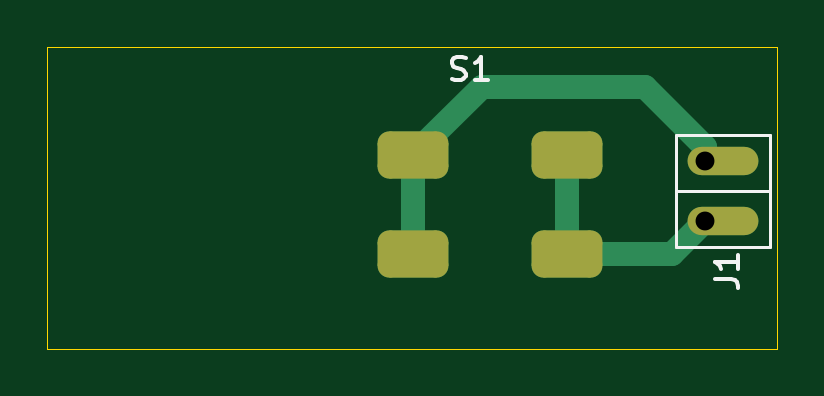
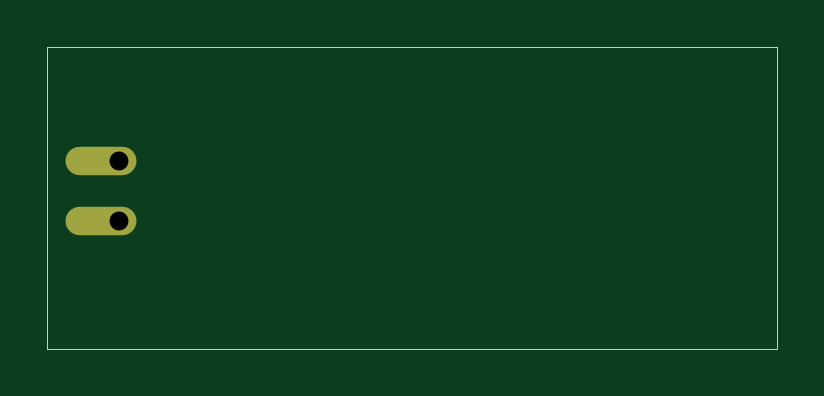
Circuit board: 11 layer files. Board 30.9 x 12.8 mm.
- bottom_copper: CRVisionJoystickbutton-B_Cu.gbl (615 bytes)
- bottom_mask: CRVisionJoystickbutton-B_Mask.gbs (576 bytes)
- paste: CRVisionJoystickbutton-B_Paste.gbp (484 bytes)
- bottom_silk: CRVisionJoystickbutton-B_Silkscreen.gbo (580 bytes)
- outline: CRVisionJoystickbutton-Edge_Cuts.gm1 (725 bytes)
- top_copper: CRVisionJoystickbutton-F_Cu.gtl (1913 bytes)
- top_mask: CRVisionJoystickbutton-F_Mask.gts (1355 bytes)
- paste: CRVisionJoystickbutton-F_Paste.gtp (1263 bytes)
- top_silk: CRVisionJoystickbutton-F_Silkscreen.gto (2711 bytes)
- drill: CRVisionJoystickbutton-NPTH.drl (289 bytes)
- drill: CRVisionJoystickbutton-PTH.drl (382 bytes)

=== bottom_copper: CRVisionJoystickbutton-B_Cu.gbl ===
%TF.GenerationSoftware,KiCad,Pcbnew,(6.0.1)*%
%TF.CreationDate,2022-07-24T11:32:21+08:00*%
%TF.ProjectId,CRVisionJoystickbutton,43525669-7369-46f6-9e4a-6f7973746963,rev?*%
%TF.SameCoordinates,Original*%
%TF.FileFunction,Copper,L2,Bot*%
%TF.FilePolarity,Positive*%
%FSLAX46Y46*%
G04 Gerber Fmt 4.6, Leading zero omitted, Abs format (unit mm)*
G04 Created by KiCad (PCBNEW (6.0.1)) date 2022-07-24 11:32:21*
%MOMM*%
%LPD*%
G01*
G04 APERTURE LIST*
%TA.AperFunction,ComponentPad*%
%ADD10O,3.000000X1.200000*%
%TD*%
G04 APERTURE END LIST*
D10*
X148103864Y-58870000D03*
X148103864Y-56330000D03*
M02*

=== bottom_mask: CRVisionJoystickbutton-B_Mask.gbs ===
%TF.GenerationSoftware,KiCad,Pcbnew,(6.0.1)*%
%TF.CreationDate,2022-07-24T11:32:21+08:00*%
%TF.ProjectId,CRVisionJoystickbutton,43525669-7369-46f6-9e4a-6f7973746963,rev?*%
%TF.SameCoordinates,Original*%
%TF.FileFunction,Soldermask,Bot*%
%TF.FilePolarity,Negative*%
%FSLAX46Y46*%
G04 Gerber Fmt 4.6, Leading zero omitted, Abs format (unit mm)*
G04 Created by KiCad (PCBNEW (6.0.1)) date 2022-07-24 11:32:21*
%MOMM*%
%LPD*%
G01*
G04 APERTURE LIST*
%ADD10O,3.000000X1.200000*%
G04 APERTURE END LIST*
D10*
X148103864Y-58870000D03*
X148103864Y-56330000D03*
M02*

=== paste: CRVisionJoystickbutton-B_Paste.gbp ===
%TF.GenerationSoftware,KiCad,Pcbnew,(6.0.1)*%
%TF.CreationDate,2022-07-24T11:32:21+08:00*%
%TF.ProjectId,CRVisionJoystickbutton,43525669-7369-46f6-9e4a-6f7973746963,rev?*%
%TF.SameCoordinates,Original*%
%TF.FileFunction,Paste,Bot*%
%TF.FilePolarity,Positive*%
%FSLAX46Y46*%
G04 Gerber Fmt 4.6, Leading zero omitted, Abs format (unit mm)*
G04 Created by KiCad (PCBNEW (6.0.1)) date 2022-07-24 11:32:21*
%MOMM*%
%LPD*%
G01*
G04 APERTURE LIST*
G04 APERTURE END LIST*
M02*

=== bottom_silk: CRVisionJoystickbutton-B_Silkscreen.gbo ===
%TF.GenerationSoftware,KiCad,Pcbnew,(6.0.1)*%
%TF.CreationDate,2022-07-24T11:32:21+08:00*%
%TF.ProjectId,CRVisionJoystickbutton,43525669-7369-46f6-9e4a-6f7973746963,rev?*%
%TF.SameCoordinates,Original*%
%TF.FileFunction,Legend,Bot*%
%TF.FilePolarity,Positive*%
%FSLAX46Y46*%
G04 Gerber Fmt 4.6, Leading zero omitted, Abs format (unit mm)*
G04 Created by KiCad (PCBNEW (6.0.1)) date 2022-07-24 11:32:21*
%MOMM*%
%LPD*%
G01*
G04 APERTURE LIST*
%ADD10O,3.000000X1.200000*%
G04 APERTURE END LIST*
%LPC*%
D10*
X148103864Y-58870000D03*
X148103864Y-56330000D03*
M02*

=== outline: CRVisionJoystickbutton-Edge_Cuts.gm1 ===
%TF.GenerationSoftware,KiCad,Pcbnew,(6.0.1)*%
%TF.CreationDate,2022-07-24T11:32:21+08:00*%
%TF.ProjectId,CRVisionJoystickbutton,43525669-7369-46f6-9e4a-6f7973746963,rev?*%
%TF.SameCoordinates,Original*%
%TF.FileFunction,Profile,NP*%
%FSLAX46Y46*%
G04 Gerber Fmt 4.6, Leading zero omitted, Abs format (unit mm)*
G04 Created by KiCad (PCBNEW (6.0.1)) date 2022-07-24 11:32:21*
%MOMM*%
%LPD*%
G01*
G04 APERTURE LIST*
%TA.AperFunction,Profile*%
%ADD10C,0.050000*%
%TD*%
G04 APERTURE END LIST*
D10*
X119500000Y-51500000D02*
X150400000Y-51500000D01*
X150400000Y-51500000D02*
X150400000Y-64300000D01*
X150400000Y-64300000D02*
X119500000Y-64300000D01*
X119500000Y-64300000D02*
X119500000Y-51500000D01*
M02*

=== top_copper: CRVisionJoystickbutton-F_Cu.gtl (1913 bytes, source withheld) ===
=== top_mask: CRVisionJoystickbutton-F_Mask.gts (1355 bytes, source withheld) ===
=== paste: CRVisionJoystickbutton-F_Paste.gtp (1263 bytes, source withheld) ===
=== top_silk: CRVisionJoystickbutton-F_Silkscreen.gto (2711 bytes, source withheld) ===
=== drill: CRVisionJoystickbutton-NPTH.drl ===
M48
; DRILL file {KiCad (6.0.1)} date Sun Jul 24 11:32:24 2022
; FORMAT={-:-/ absolute / metric / decimal}
; #@! TF.CreationDate,2022-07-24T11:32:24+08:00
; #@! TF.GenerationSoftware,Kicad,Pcbnew,(6.0.1)
; #@! TF.FileFunction,NonPlated,1,2,NPTH
FMAT,2
METRIC
%
G90
G05
T0
M30

=== drill: CRVisionJoystickbutton-PTH.drl ===
M48
; DRILL file {KiCad (6.0.1)} date Sun Jul 24 11:32:24 2022
; FORMAT={-:-/ absolute / metric / decimal}
; #@! TF.CreationDate,2022-07-24T11:32:24+08:00
; #@! TF.GenerationSoftware,Kicad,Pcbnew,(6.0.1)
; #@! TF.FileFunction,Plated,1,2,PTH
FMAT,2
METRIC
; #@! TA.AperFunction,Plated,PTH,ComponentDrill
T1C0.800
%
G90
G05
T1
X147.354Y-56.33
X147.354Y-58.87
T0
M30
